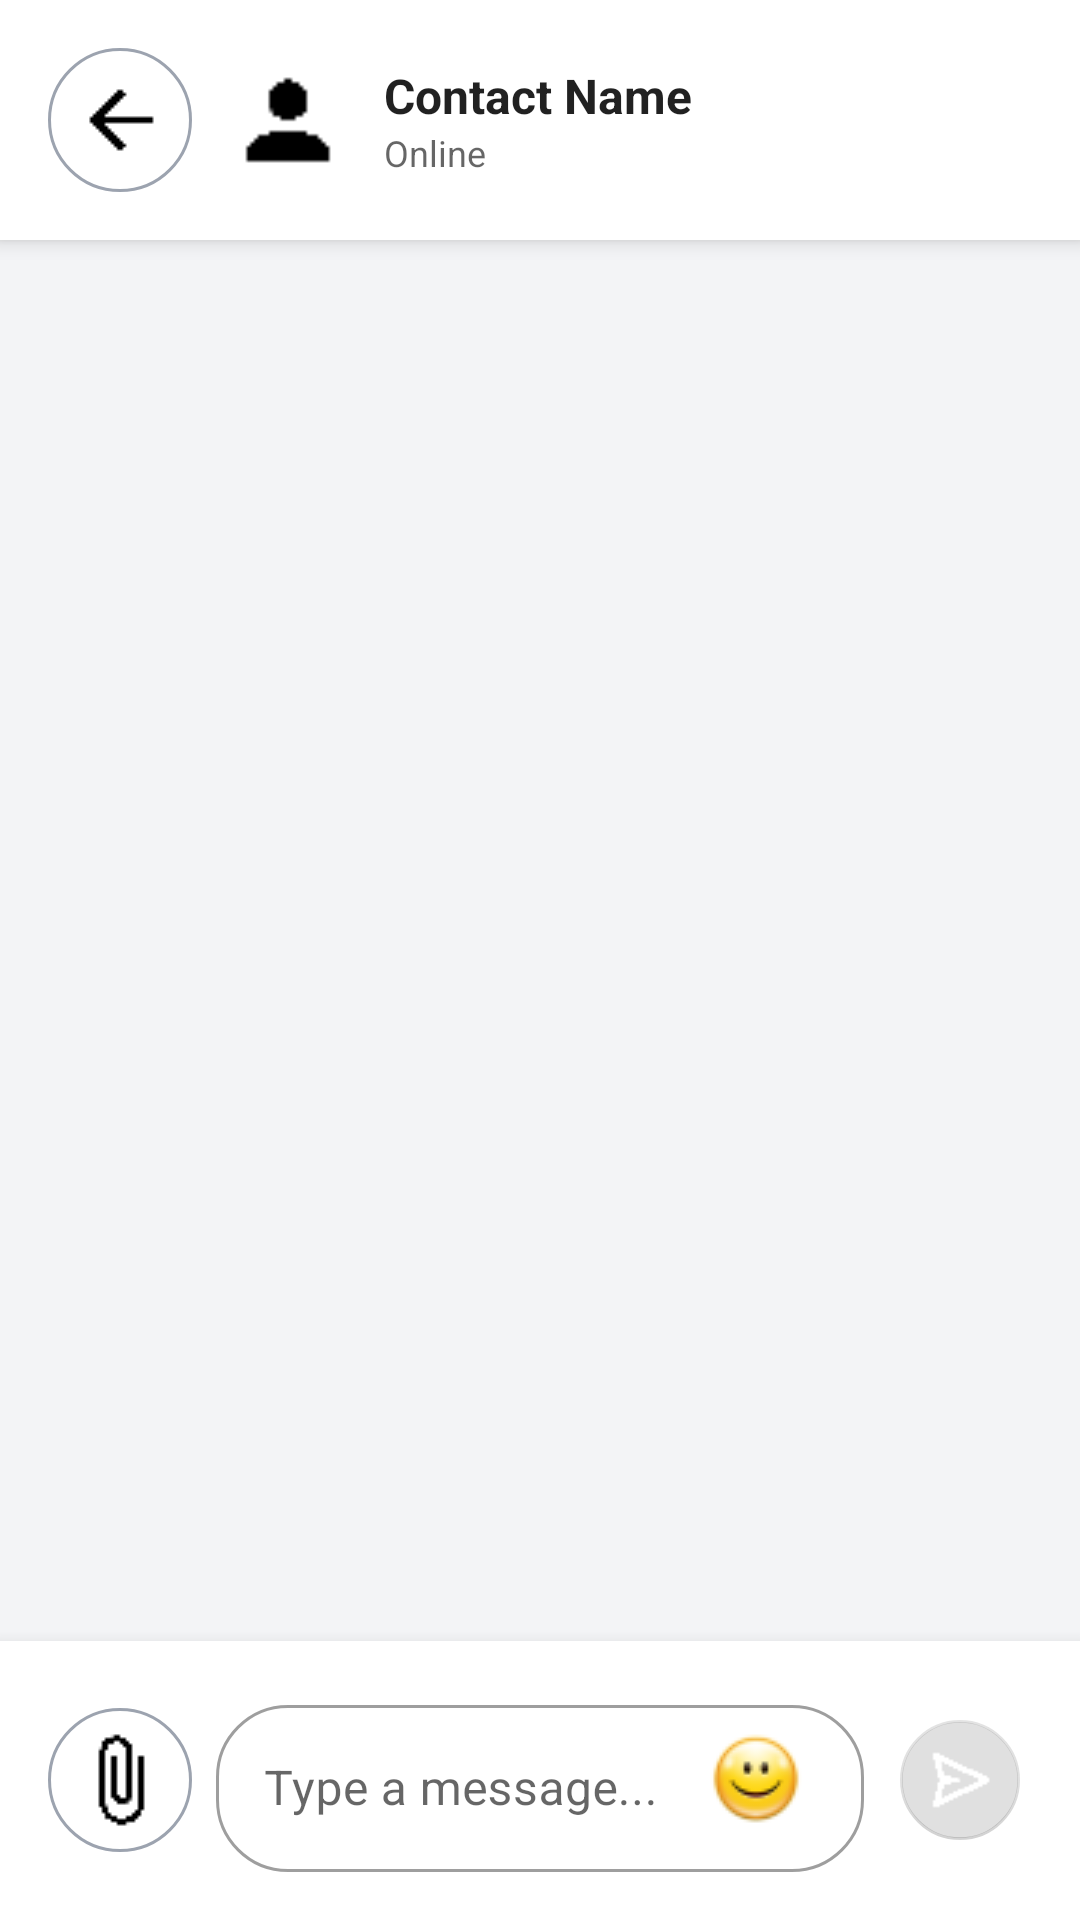

Write the Android layout XML for this screen, with the resource values it uses.
<!-- AndroidManifest.xml: application theme Theme.MessageApp -->
<!-- res/layout/activity_chat_detail.xml -->
<?xml version="1.0" encoding="utf-8"?>
<LinearLayout xmlns:android="http://schemas.android.com/apk/res/android"
    xmlns:app="http://schemas.android.com/apk/res-auto"
    android:layout_width="match_parent"
    android:layout_height="match_parent"
    android:orientation="vertical"
    android:background="?android:attr/colorBackground">

    <LinearLayout
        android:layout_width="match_parent"
        android:layout_height="wrap_content"
        android:orientation="horizontal"
        android:background="?android:attr/colorBackground"
        android:elevation="4dp"
        android:padding="16dp"
        android:gravity="center_vertical">

        <ImageButton
            android:id="@+id/back_button"
            android:layout_width="48dp"
            android:layout_height="48dp"
            android:layout_marginEnd="12dp"
            android:background="@drawable/circle_button_background"
            android:src="@drawable/ic_arrow_left"
            android:contentDescription="Back" />

        <LinearLayout
            android:layout_width="0dp"
            android:layout_height="wrap_content"
            android:layout_weight="1"
            android:orientation="horizontal"
            android:gravity="center_vertical">

            <FrameLayout
                android:layout_width="40dp"
                android:layout_height="40dp"
                android:layout_marginEnd="12dp">

                <ImageView
                    android:id="@+id/contact_avatar"
                    android:layout_width="match_parent"
                    android:layout_height="match_parent"
                    android:background="@drawable/circle_avatar_background"
                    android:src="@drawable/ic_person" />

                <View
                    android:id="@+id/online_indicator"
                    android:layout_width="12dp"
                    android:layout_height="12dp"
                    android:layout_gravity="bottom|end"
                    android:layout_marginEnd="2dp"
                    android:layout_marginBottom="2dp"
                    android:background="@drawable/circle_green_background"
                    android:elevation="2dp" />

            </FrameLayout>

            <LinearLayout
                android:layout_width="wrap_content"
                android:layout_height="wrap_content"
                android:orientation="vertical">

                <TextView
                    android:id="@+id/contact_name"
                    android:layout_width="wrap_content"
                    android:layout_height="wrap_content"
                    android:text="Contact Name"
                    android:textSize="16sp"
                    android:textStyle="bold"
                    android:textColor="?android:attr/textColorPrimary" />

                <TextView
                    android:id="@+id/status_text"
                    android:layout_width="wrap_content"
                    android:layout_height="wrap_content"
                    android:text="Online"
                    android:textSize="12sp"
                    android:textColor="?android:attr/textColorSecondary" />

            </LinearLayout>

        </LinearLayout>

        <LinearLayout
            android:layout_width="wrap_content"
            android:layout_height="wrap_content"
            android:orientation="horizontal">
        </LinearLayout>

    </LinearLayout>

    <androidx.recyclerview.widget.RecyclerView
        android:id="@+id/messages_recycler_view"
        android:layout_width="match_parent"
        android:layout_height="0dp"
        android:layout_weight="1"
        android:background="@color/chat_background"
        android:clipToPadding="false"
        android:paddingTop="16dp"
        android:paddingBottom="16dp"
        android:paddingHorizontal="16dp"
        android:scrollbars="vertical" />

    <LinearLayout
        android:layout_width="match_parent"
        android:layout_height="wrap_content"
        android:orientation="horizontal"
        android:background="?android:attr/colorBackground"
        android:elevation="8dp"
        android:padding="16dp"
        android:gravity="center_vertical">

        <ImageButton
            android:id="@+id/attach_button"
            android:layout_width="48dp"
            android:layout_height="48dp"
            android:layout_marginEnd="8dp"
            android:background="@drawable/circle_button_background"
            android:src="@drawable/ic_paperclip"
            android:contentDescription="Attach file" />

        <FrameLayout
            android:layout_width="0dp"
            android:layout_height="wrap_content"
            android:layout_weight="1"
            android:layout_marginEnd="8dp">

            <com.google.android.material.textfield.TextInputLayout
                android:layout_width="match_parent"
                android:layout_height="wrap_content"
                android:hint="Type a message..."
                style="@style/Widget.MaterialComponents.TextInputLayout.OutlinedBox"
                app:boxCornerRadiusTopStart="24dp"
                app:boxCornerRadiusTopEnd="24dp"
                app:boxCornerRadiusBottomStart="24dp"
                app:boxCornerRadiusBottomEnd="24dp">

                <com.google.android.material.textfield.TextInputEditText
                    android:id="@+id/message_input"
                    android:layout_width="match_parent"
                    android:layout_height="wrap_content"
                    android:inputType="textCapSentences|textMultiLine"
                    android:maxLines="4"
                    android:imeOptions="actionSend" />

            </com.google.android.material.textfield.TextInputLayout>

            <ImageButton
                android:id="@+id/emoji_button"
                android:layout_width="48dp"
                android:layout_height="48dp"
                android:layout_gravity="end|center_vertical"
                android:layout_marginEnd="12dp"
                android:background="@android:color/transparent"
                android:src="@drawable/ic_smile"
                android:contentDescription="Emoji picker" />

        </FrameLayout>

        <com.google.android.material.floatingactionbutton.FloatingActionButton
            android:id="@+id/send_button"
            android:layout_width="wrap_content"
            android:layout_height="wrap_content"
            android:src="@drawable/ic_send"
            android:contentDescription="Send message"
            android:enabled="false"
            app:fabSize="mini"
            app:tint="@color/white" />

    </LinearLayout>

</LinearLayout>
<!-- resources referenced by this layout -->
<resources>
  <color name="chat_background">#F3F4F6</color>
  <color name="white">#FFFFFF</color>
  <!-- drawable circle_button_background (drawable) -->
  <?xml version="1.0" encoding="utf-8"?>
  <selector xmlns:android="http://schemas.android.com/apk/res/android">
      <item android:state_pressed="true">
          <shape android:shape="oval">
              <solid android:color="@color/colorPrimary" />
          </shape>
      </item>
      <item>
          <shape android:shape="oval">
              <solid android:color="@color/colorSurface" />
              <stroke android:width="1dp" android:color="@color/text_hint" />
          </shape>
      </item>
  </selector>
  <!-- drawable ic_arrow_left: png bitmap (drawable, 176 bytes) -->
  <!-- drawable ic_paperclip: png bitmap (drawable, 255 bytes) -->
  <!-- drawable ic_person: png bitmap (drawable, 180 bytes) -->
  <!-- drawable ic_send: png bitmap (drawable, 301 bytes) -->
  <!-- drawable ic_smile: png bitmap (drawable, 1935 bytes) -->
  <style name="Theme.MessageApp" parent="Base.Theme.MessageApp" />
  <color name="colorPrimary">#3B82F6</color>
  <color name="colorSurface">#FFFFFF</color>
  <color name="text_hint">#9CA3AF</color>
  <style name="Base.Theme.MessageApp" parent="Theme.MaterialComponents.DayNight.NoActionBar">
          
          <item name="colorPrimary">#6200EE</item>
          <item name="colorPrimaryDark">#3700B3</item>
          <item name="colorAccent">#03DAC5</item>
      </style>
</resources>
